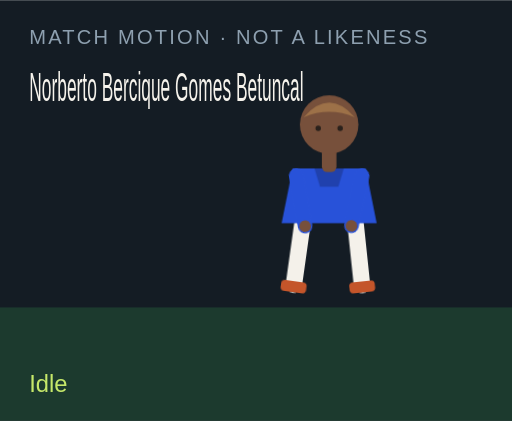
t = 0.00 s
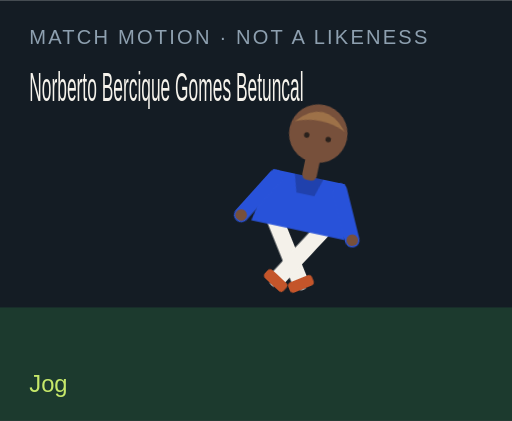
t = 1.50 s
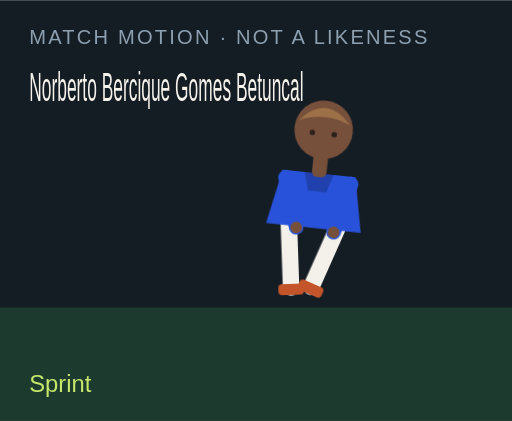
t = 3.00 s
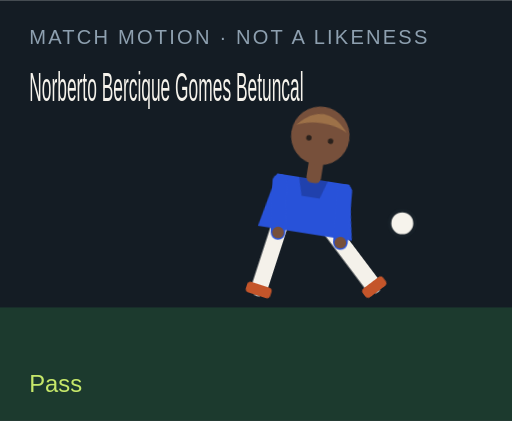
t = 4.50 s
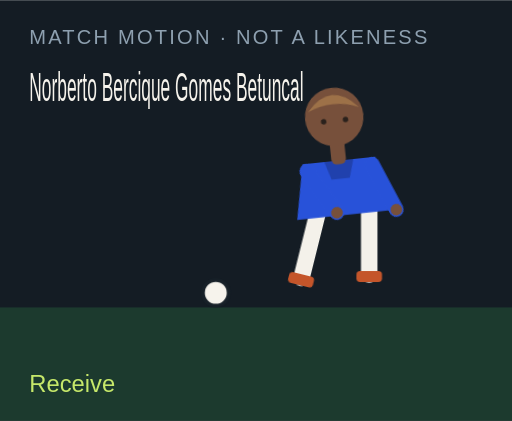
t = 6.00 s
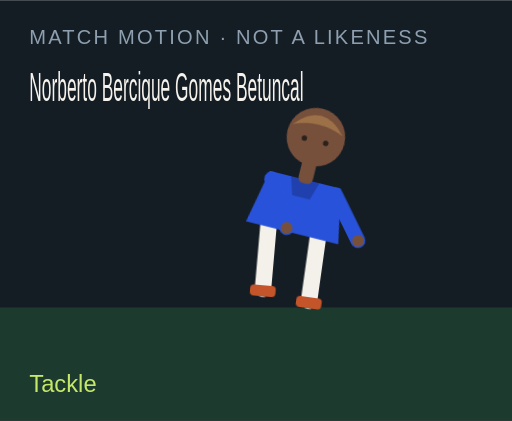
t = 7.50 s

The animated SVG that drew these frames (rendered in a browser with its animation timeline set to each time). Animation: 18 CSS @keyframes rules; one cycle of 9.00 s, repeats indefinitely.

<?xml version="1.0" encoding="UTF-8"?>
<svg xmlns="http://www.w3.org/2000/svg" viewBox="0 0 280 230" role="img">
  <style>@media (prefers-reduced-motion: reduce){animate,animateTransform{display:none}}</style>
  <rect width="280" height="230" fill="#141c24"/>
  <rect y="168" width="280" height="62" fill="#1c3a2e"/>
  <text x="16" y="24" fill="#8ea0b0" font-family="Arial,sans-serif" font-size="11" letter-spacing="1.2">MATCH MOTION · NOT A LIKENESS</text>
  <text x="16" y="55" fill="#f6f3ec" font-family="Impact,sans-serif" font-size="22" textLength="150" lengthAdjust="spacingAndGlyphs">Norberto Bercique Gomes Betuncal</text>
  <circle r="7" fill="#f6f3ec" stroke="#172028" stroke-width="2" id="motion-17884" cx="150" cy="160" opacity="0">
    
    
    
  </circle>
  <g transform="translate(132 40)">
    <g id="motion-17906" transform="rotate(0 48 90)">
      
      <g id="motion-17908" transform="translate(0 0)">
        
        <g transform="translate(34 78)"><g id="motion-17910" transform="rotate(8)"><path d="M0 0 V38" stroke="#f4f1ea" stroke-width="9" stroke-linecap="round"/><rect x="-7" y="36" width="14" height="6" rx="2" fill="#c4552a"/></g></g>
        <g transform="translate(62 78)"><g id="motion-17912" transform="rotate(-6)"><path d="M0 0 V38" stroke="#f4f1ea" stroke-width="9" stroke-linecap="round"/><rect x="-7" y="36" width="14" height="6" rx="2" fill="#c4552a"/></g></g>
        <path d="M28 52 h40 l6 30 H22 Z" fill="#2852d9"/>
        <path d="M40 52 h16 l-3 10 H43 Z" fill="#000" opacity=".2"/>
        <g transform="translate(30 56)"><g id="motion-17914" transform="rotate(-10)"><path d="M0 0 V28" stroke="#2852d9" stroke-width="8" stroke-linecap="round"/><circle cx="0" cy="28" r="3.2" fill="#77503b"/></g></g>
        <g transform="translate(66 56)"><g id="motion-17916" transform="rotate(12)"><path d="M0 0 V28" stroke="#2852d9" stroke-width="8" stroke-linecap="round"/><circle cx="0" cy="28" r="3.2" fill="#77503b"/></g></g>
        <rect x="44" y="40" width="8" height="14" rx="3" fill="#77503b"/>
        <circle cx="48" cy="28" r="16" fill="#77503b"/>
        <path d="M34 24 Q48 8 62 24 Q48 18 34 24" fill="#9d7148"/>
        <circle cx="42" cy="30" r="1.5" fill="#2a211c"/><circle cx="54" cy="30" r="1.5" fill="#2a211c"/>
      </g>
    </g>
  </g>
  <text x="16" y="214" fill="#c6e86a" font-family="Arial,sans-serif" font-size="13" opacity="1" id="motion-17888">Idle</text><text x="16" y="214" fill="#c6e86a" font-family="Arial,sans-serif" font-size="13" opacity="0" id="motion-17890">Jog</text><text x="16" y="214" fill="#c6e86a" font-family="Arial,sans-serif" font-size="13" opacity="0" id="motion-17892">Sprint</text><text x="16" y="214" fill="#c6e86a" font-family="Arial,sans-serif" font-size="13" opacity="0" id="motion-17894">Dribble</text><text x="16" y="214" fill="#c6e86a" font-family="Arial,sans-serif" font-size="13" opacity="0" id="motion-17896">Pass</text><text x="16" y="214" fill="#c6e86a" font-family="Arial,sans-serif" font-size="13" opacity="0" id="motion-17898">Shoot</text><text x="16" y="214" fill="#c6e86a" font-family="Arial,sans-serif" font-size="13" opacity="0" id="motion-17900">Receive</text><text x="16" y="214" fill="#c6e86a" font-family="Arial,sans-serif" font-size="13" opacity="0" id="motion-17902">Tackle</text><text x="16" y="214" fill="#c6e86a" font-family="Arial,sans-serif" font-size="13" opacity="0" id="motion-17904">Jump</text>
<style>@keyframes track-17885{0%{cx:150px}11.1%{cx:156px}22.2%{cx:164px}33.300000000000004%{cx:142px}44.4%{cx:190px}55.60000000000001%{cx:250px}66.7%{cx:118px}77.8%{cx:150px}88.9%{cx:150px}100%{cx:150px}}@keyframes track-17886{0%{cy:160px}11.1%{cy:158px}22.2%{cy:154px}33.300000000000004%{cy:156px}44.4%{cy:148px}55.60000000000001%{cy:96px}66.7%{cy:160px}77.8%{cy:160px}88.9%{cy:160px}100%{cy:160px}}@keyframes track-17887{0%{opacity:0}11.1%{opacity:0}22.2%{opacity:0}33.300000000000004%{opacity:1}44.4%{opacity:1}55.60000000000001%{opacity:1}66.7%{opacity:1}77.8%{opacity:0}88.9%{opacity:0}100%{opacity:0}}@keyframes track-17889{0%{opacity:1}11.1%{opacity:0}22.2%{opacity:0}33.300000000000004%{opacity:0}44.4%{opacity:0}55.60000000000001%{opacity:0}66.7%{opacity:0}77.8%{opacity:0}88.9%{opacity:0}100%{opacity:1}}@keyframes track-17891{0%{opacity:0}11.1%{opacity:1}22.2%{opacity:0}33.300000000000004%{opacity:0}44.4%{opacity:0}55.60000000000001%{opacity:0}66.7%{opacity:0}77.8%{opacity:0}88.9%{opacity:0}100%{opacity:0}}@keyframes track-17893{0%{opacity:0}11.1%{opacity:0}22.2%{opacity:1}33.300000000000004%{opacity:0}44.4%{opacity:0}55.60000000000001%{opacity:0}66.7%{opacity:0}77.8%{opacity:0}88.9%{opacity:0}100%{opacity:0}}@keyframes track-17895{0%{opacity:0}11.1%{opacity:0}22.2%{opacity:0}33.300000000000004%{opacity:1}44.4%{opacity:0}55.60000000000001%{opacity:0}66.7%{opacity:0}77.8%{opacity:0}88.9%{opacity:0}100%{opacity:0}}@keyframes track-17897{0%{opacity:0}11.1%{opacity:0}22.2%{opacity:0}33.300000000000004%{opacity:0}44.4%{opacity:1}55.60000000000001%{opacity:0}66.7%{opacity:0}77.8%{opacity:0}88.9%{opacity:0}100%{opacity:0}}@keyframes track-17899{0%{opacity:0}11.1%{opacity:0}22.2%{opacity:0}33.300000000000004%{opacity:0}44.4%{opacity:0}55.60000000000001%{opacity:1}66.7%{opacity:0}77.8%{opacity:0}88.9%{opacity:0}100%{opacity:0}}@keyframes track-17901{0%{opacity:0}11.1%{opacity:0}22.2%{opacity:0}33.300000000000004%{opacity:0}44.4%{opacity:0}55.60000000000001%{opacity:0}66.7%{opacity:1}77.8%{opacity:0}88.9%{opacity:0}100%{opacity:0}}@keyframes track-17903{0%{opacity:0}11.1%{opacity:0}22.2%{opacity:0}33.300000000000004%{opacity:0}44.4%{opacity:0}55.60000000000001%{opacity:0}66.7%{opacity:0}77.8%{opacity:1}88.9%{opacity:0}100%{opacity:0}}@keyframes track-17905{0%{opacity:0}11.1%{opacity:0}22.2%{opacity:0}33.300000000000004%{opacity:0}44.4%{opacity:0}55.60000000000001%{opacity:0}66.7%{opacity:0}77.8%{opacity:0}88.9%{opacity:1}100%{opacity:0}}@keyframes track-17907{0%{transform:rotate(0deg)}11.1%{transform:rotate(8deg)}22.2%{transform:rotate(16deg)}33.300000000000004%{transform:rotate(6deg)}44.4%{transform:rotate(4deg)}55.60000000000001%{transform:rotate(14deg)}66.7%{transform:rotate(-6deg)}77.8%{transform:rotate(34deg)}88.9%{transform:rotate(-6deg)}100%{transform:rotate(0deg)}}@keyframes track-17909{0%{transform:translate(0px,0px)}11.1%{transform:translate(0px,-3px)}22.2%{transform:translate(0px,-6px)}33.300000000000004%{transform:translate(0px,-2px)}44.4%{transform:translate(0px,2px)}55.60000000000001%{transform:translate(0px,-4px)}66.7%{transform:translate(0px,1px)}77.8%{transform:translate(0px,10px)}88.9%{transform:translate(0px,-18px)}100%{transform:translate(0px,0px)}}@keyframes track-17911{0%{transform:rotate(8deg)}11.1%{transform:rotate(-26deg)}22.2%{transform:rotate(-42deg)}33.300000000000004%{transform:rotate(-8deg)}44.4%{transform:rotate(6deg)}55.60000000000001%{transform:rotate(12deg)}66.7%{transform:rotate(20deg)}77.8%{transform:rotate(-8deg)}88.9%{transform:rotate(-10deg)}100%{transform:rotate(8deg)}}@keyframes track-17913{0%{transform:rotate(-6deg)}11.1%{transform:rotate(24deg)}22.2%{transform:rotate(38deg)}33.300000000000004%{transform:rotate(18deg)}44.4%{transform:rotate(-38deg)}55.60000000000001%{transform:rotate(-54deg)}66.7%{transform:rotate(6deg)}77.8%{transform:rotate(-22deg)}88.9%{transform:rotate(10deg)}100%{transform:rotate(-6deg)}}@keyframes track-17915{0%{transform:rotate(-10deg)}11.1%{transform:rotate(24deg)}22.2%{transform:rotate(36deg)}33.300000000000004%{transform:rotate(-18deg)}44.4%{transform:rotate(10deg)}55.60000000000001%{transform:rotate(-24deg)}66.7%{transform:rotate(-30deg)}77.8%{transform:rotate(12deg)}88.9%{transform:rotate(-74deg)}100%{transform:rotate(-10deg)}}@keyframes track-17917{0%{transform:rotate(12deg)}11.1%{transform:rotate(-20deg)}22.2%{transform:rotate(-32deg)}33.300000000000004%{transform:rotate(14deg)}44.4%{transform:rotate(-26deg)}55.60000000000001%{transform:rotate(18deg)}66.7%{transform:rotate(-22deg)}77.8%{transform:rotate(-6deg)}88.9%{transform:rotate(-74deg)}100%{transform:rotate(12deg)}}@media(prefers-reduced-motion:no-preference){#motion-17884{animation:track-17885 9s linear infinite both,track-17886 9s linear infinite both,track-17887 9s steps(1,end) infinite both}#motion-17888{animation:track-17889 9s steps(1,end) infinite both}#motion-17890{animation:track-17891 9s steps(1,end) infinite both}#motion-17892{animation:track-17893 9s steps(1,end) infinite both}#motion-17894{animation:track-17895 9s steps(1,end) infinite both}#motion-17896{animation:track-17897 9s steps(1,end) infinite both}#motion-17898{animation:track-17899 9s steps(1,end) infinite both}#motion-17900{animation:track-17901 9s steps(1,end) infinite both}#motion-17902{animation:track-17903 9s steps(1,end) infinite both}#motion-17904{animation:track-17905 9s steps(1,end) infinite both}#motion-17906{animation:track-17907 9s linear infinite both}#motion-17908{animation:track-17909 9s linear infinite both}#motion-17910{animation:track-17911 9s linear infinite both}#motion-17912{animation:track-17913 9s linear infinite both}#motion-17914{animation:track-17915 9s linear infinite both}#motion-17916{animation:track-17917 9s linear infinite both}}</style></svg>
